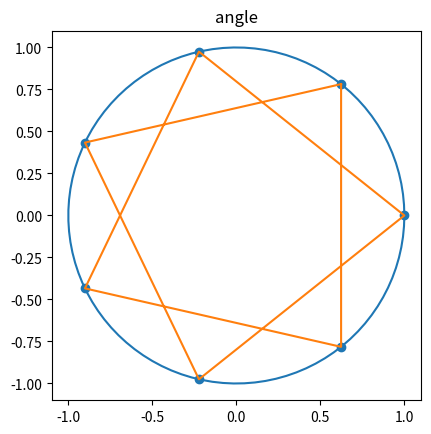

Here is the Python script that generated this plot:
import math
import numpy as np
import matplotlib.pyplot as plt

n = 7

theta = np.linspace(0, 2*np.pi, 100)

radius = 1

c_cos = radius*np.cos(theta)
c_sin = radius*np.sin(theta)

n_lin = np.linspace(1,n,n,endpoint = True)

s_cos = radius*np.cos((n_lin/n) * (2*np.pi))
s_sin = radius*np.sin((n_lin/n) * (2*np.pi))


figure, axes = plt.subplots(1)

axes.plot(c_cos, c_sin)
axes.set_aspect(1)

axes.scatter(s_cos,s_sin)

if n%2:
    k1 = n_lin[0:n:2]-1
    # k1 = np.insert(k1,len(k1),k1[0])
    k2 = n_lin[1:n:2]-1
    k = (np.concatenate([k1,k2])).astype('int64')
    k = np.insert(k,len(k),k[0])
    axes.plot(s_cos[k],s_sin[k])
else:
    s_cos = np.insert(s_cos,len(s_cos),s_cos[0])
    s_sin = np.insert(s_sin,len(s_sin),s_sin[0])
    axes.plot(s_cos,s_sin)

plt.title('angle')
plt.show()
